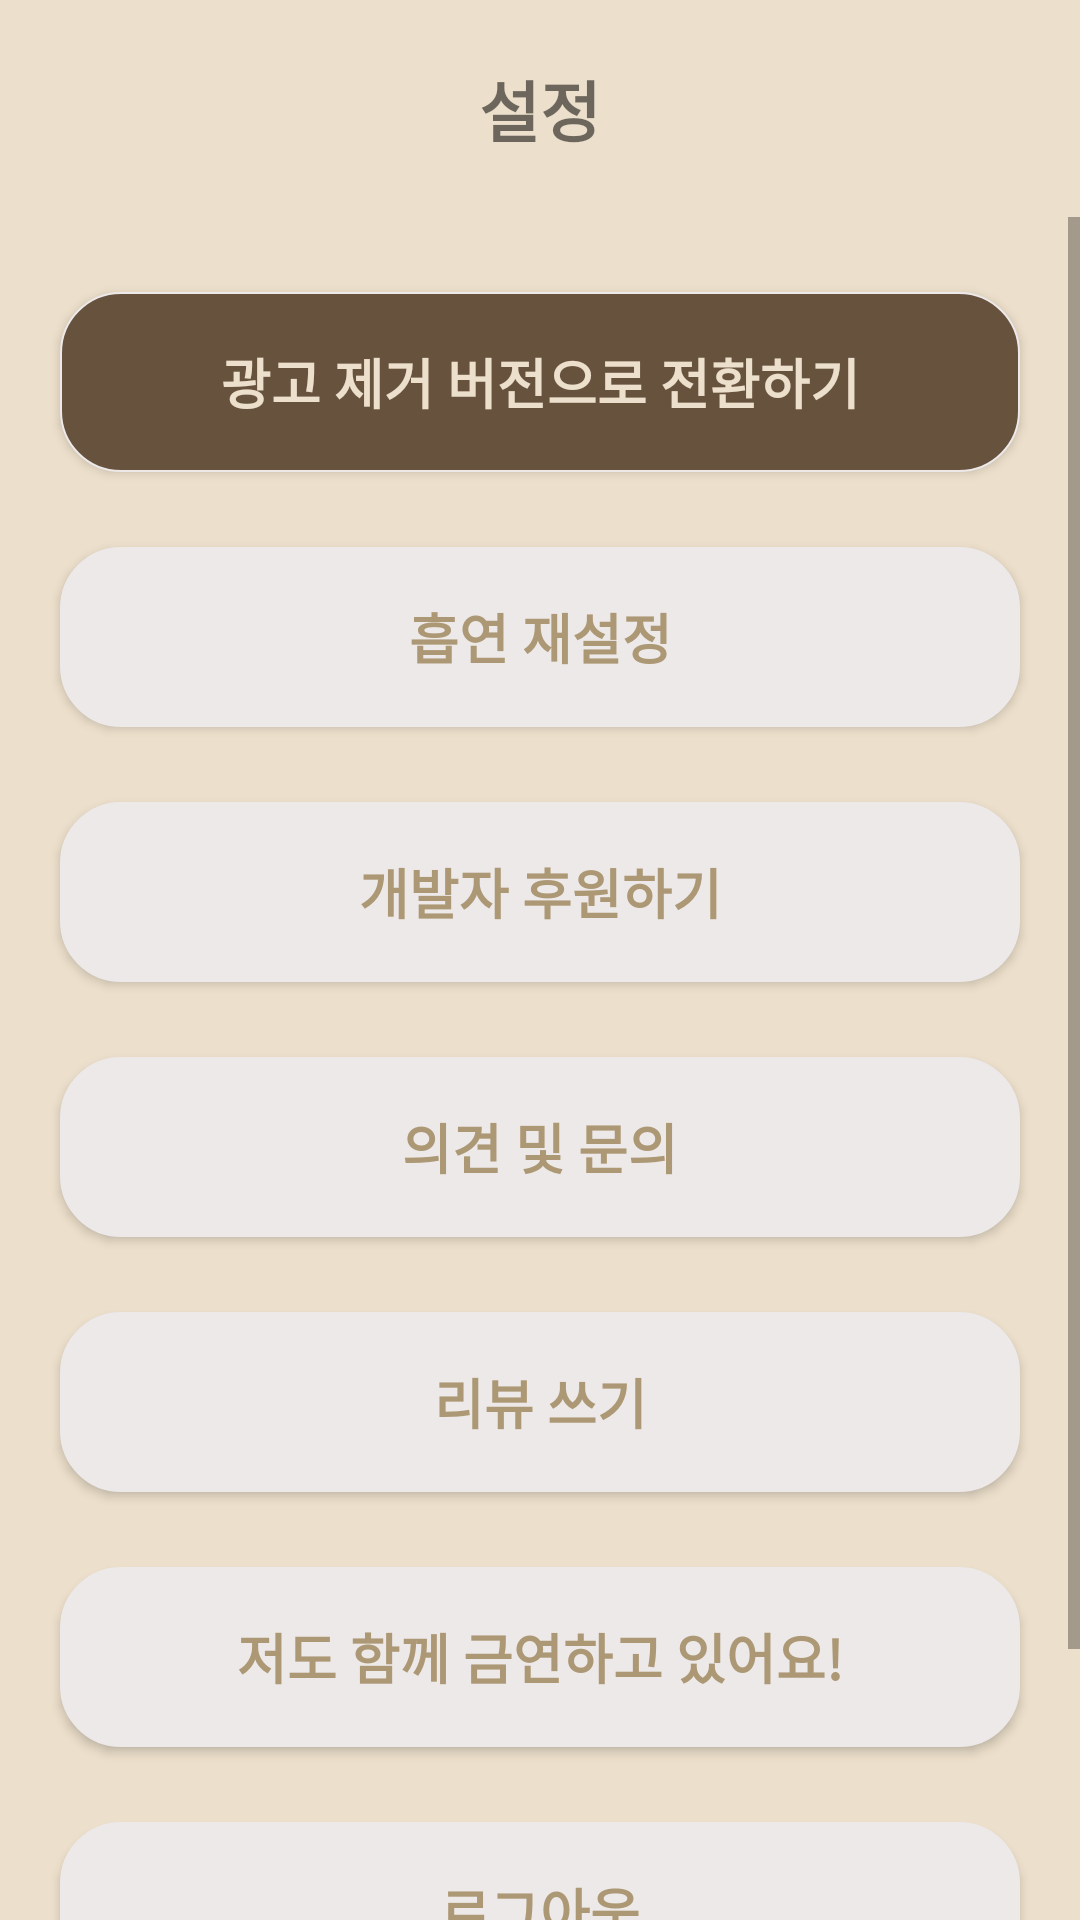

Write the Android layout XML for this screen, with the resource values it uses.
<!-- AndroidManifest.xml: application theme Theme.AppCompat.Light.NoActionBar -->
<!-- res/layout/settings.xml -->
<?xml version="1.0" encoding="utf-8"?>
<LinearLayout android:layout_width="match_parent"
    android:layout_height="match_parent"
    android:background="@color/baseColor"
    xmlns:android="http://schemas.android.com/apk/res/android"
    xmlns:tools="http://schemas.android.com/tools"
    android:orientation="vertical">

        <TextView
            style="@style/title_name"
            android:layout_width="match_parent"
            android:layout_height="wrap_content"
            android:gravity="center"
            android:textSize="22sp"
            android:paddingTop="20dp"
            android:paddingBottom="20dp"
            android:text="설정"
            android:textStyle="bold"
            />


        <ScrollView
            android:layout_width="match_parent"
            android:layout_height="match_parent"
            android:fillViewport="true">

            <LinearLayout
                android:layout_width="match_parent"
                android:layout_height="match_parent"
                android:orientation="vertical"
                android:background="@color/baseColor"
                tools:context=".MaintoEnd.Special.Diary">


                <Button
                    android:id="@+id/adX"
                    android:layout_width="@dimen/login_Button_width"
                    android:layout_height="@dimen/login_Button_height"
                    android:layout_gravity="center_horizontal"
                    android:layout_marginTop="25dp"
                    android:background="@drawable/all_btn_adx"
                    android:text="광고 제거 버전으로 전환하기"
                    android:textColor="@color/baseColor"
                    android:textSize="@dimen/Login_text_size"
                    android:textStyle="bold" />

                <Button
                    android:id="@+id/smokeReSettings"
                android:layout_width="@dimen/login_Button_width"
                android:layout_height="@dimen/login_Button_height"
                android:layout_gravity="center_horizontal"
                    android:layout_marginTop="25dp"
                android:background="@drawable/all_btn"
                android:text="흡연 재설정"
                android:textColor="@color/textColor"
                android:textSize="@dimen/Login_text_size"
                android:textStyle="bold" />

                <Button
                    android:id="@+id/developerGive"
                    android:layout_width="@dimen/login_Button_width"
                    android:layout_height="@dimen/login_Button_height"
                    android:layout_gravity="center_horizontal"
                    android:layout_marginTop="25dp"
                    android:background="@drawable/all_btn"
                    android:text="개발자 후원하기"
                    android:textColor="@color/textColor"
                    android:textSize="@dimen/Login_text_size"
                    android:textStyle="bold" />

                <Button
                    android:id="@+id/opinion"
                    android:layout_width="@dimen/login_Button_width"
                    android:layout_height="@dimen/login_Button_height"
                    android:layout_gravity="center_horizontal"
                    android:layout_marginTop="25dp"
                    android:background="@drawable/all_btn"
                    android:text="의견 및 문의"
                    android:textColor="@color/textColor"
                    android:textSize="@dimen/Login_text_size"
                    android:textStyle="bold" />

                <Button
                    android:id="@+id/review"
                    android:layout_width="@dimen/login_Button_width"
                    android:layout_height="@dimen/login_Button_height"
                    android:layout_gravity="center_horizontal"
                    android:layout_marginTop="25dp"
                    android:background="@drawable/all_btn"
                    android:text="리뷰 쓰기"
                    android:textColor="@color/textColor"
                    android:textSize="@dimen/Login_text_size"
                    android:textStyle="bold" />

                <Button
                    android:id="@+id/developerInfo"
                    android:layout_width="@dimen/login_Button_width"
                    android:layout_height="@dimen/login_Button_height"
                    android:layout_gravity="center_horizontal"
                    android:layout_marginTop="25dp"
                    android:background="@drawable/all_btn"
                    android:text="저도 함께 금연하고 있어요!"
                    android:textColor="@color/textColor"
                    android:textSize="@dimen/Login_text_size"
                    android:textStyle="bold" />

                <Button
                    android:id="@+id/logout"
                    android:layout_width="@dimen/login_Button_width"
                    android:layout_height="@dimen/login_Button_height"
                    android:layout_gravity="center_horizontal"
                    android:layout_marginTop="25dp"
                    android:background="@drawable/all_btn"
                    android:text="로그아웃"
                    android:textColor="@color/textColor"
                    android:textSize="@dimen/Login_text_size"
                    android:textStyle="bold" />

                <LinearLayout
                    android:layout_width="0dp"
                    android:layout_height="80dp" />


            </LinearLayout>
        </ScrollView>

</LinearLayout>
<!-- resources referenced by this layout -->
<resources>
  <color name="baseColor">#ECDFCB</color> //바탕화면
  <color name="textColor">#AC9874</color> //글씨색 //게이지 안채워진 부분
  <dimen name="Login_text_size">18sp</dimen> //로그인 입력창과 버튼 텍스트 사이즈
  <dimen name="login_Button_height">60dp</dimen> //로그인 버튼 세로 사이즈
  <dimen name="login_Button_width">320dp</dimen> //로그인 버튼 가로 사이즈
  <!-- drawable all_btn (drawable) -->
  <?xml version="1.0" encoding="utf-8"?>
  <shape xmlns:android="http://schemas.android.com/apk/res/android"
      android:padding="10dp"
      android:shape="rectangle" >
      <solid android:color="@color/background" />
      <stroke android:width="100dp"
          android:color="@color/background" />
      <corners
          android:bottomLeftRadius="20dp"
          android:bottomRightRadius="20dp"
          android:topLeftRadius="20dp"
          android:topRightRadius="20dp" />
      <stroke android:width="0.6dp"></stroke>
  </shape>
  <!-- drawable all_btn_adx (drawable-v24) -->
  <?xml version="1.0" encoding="utf-8"?>
  <shape xmlns:android="http://schemas.android.com/apk/res/android"
      android:padding="10dp"
      android:shape="rectangle" >
      <solid android:color="@color/textColor_special" />
      <stroke android:width="100dp"
          android:color="@color/background" />
      <corners
          android:bottomLeftRadius="20dp"
          android:bottomRightRadius="20dp"
          android:topLeftRadius="20dp"
          android:topRightRadius="20dp" />
      <stroke android:width="0.6dp"></stroke>
  </shape>
  <style name="title_name">
          <item name="android:textSize">22sp</item>
          <item name="android:textStyle">bold</item>
      </style>
  
      !-- 아이디 비밀번호 입력창 눌렀을시에 부동힌트 색깔--!
  <color name="background">#EDE9E9</color> //명언판 //버튼
  <color name="textColor_special">#67523E</color> //더 진한 글씨색, 게이지 채워진 부분
</resources>
